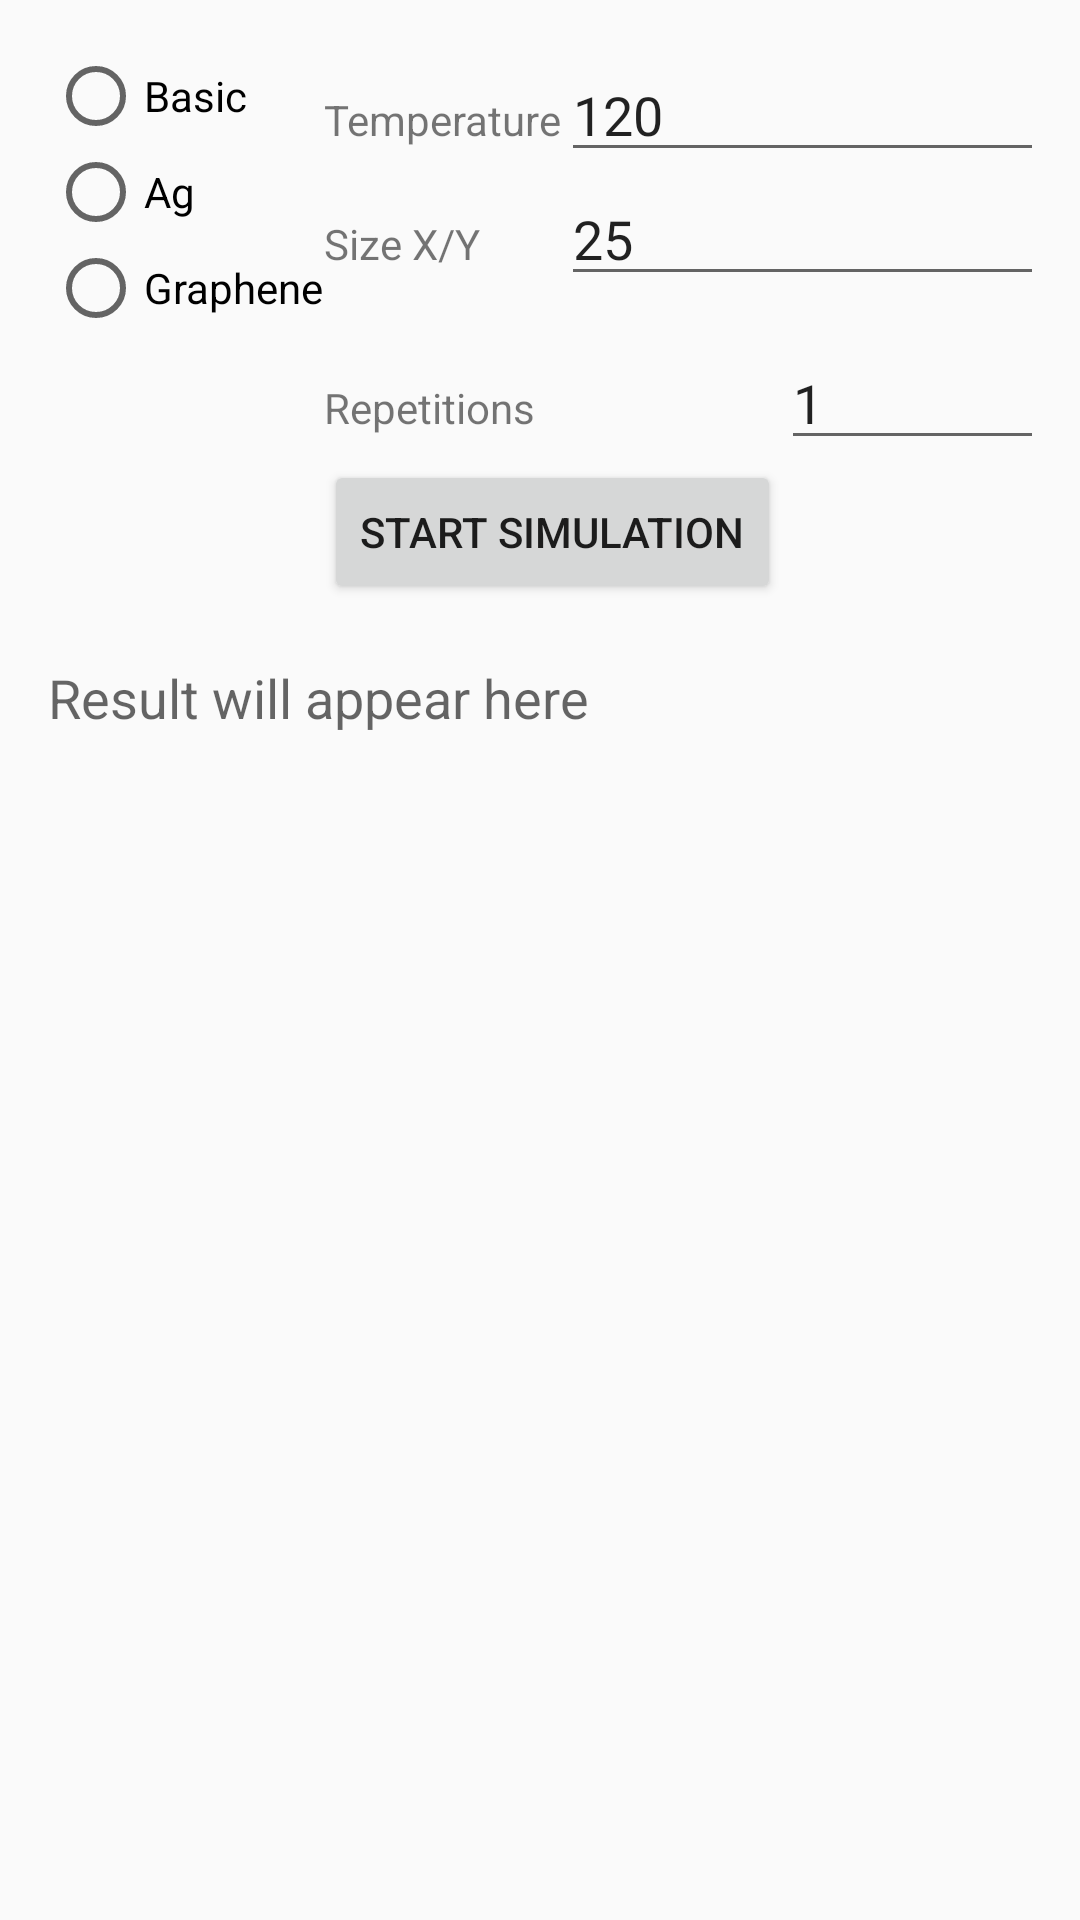

Produce the Android XML layout that renders to this screen, including the resource entries it uses.
<!-- AndroidManifest.xml: activity theme AppTheme.NoActionBar -->
<!-- res/layout/activity_main.xml -->
<?xml version="1.0" encoding="utf-8"?>
<RelativeLayout xmlns:android="http://schemas.android.com/apk/res/android"
    xmlns:tools="http://schemas.android.com/tools"
    android:layout_width="match_parent"
    android:layout_height="match_parent"
    android:paddingBottom="@dimen/activity_vertical_margin"
    android:paddingLeft="@dimen/activity_horizontal_margin"
    android:paddingRight="@dimen/activity_horizontal_margin"
    android:paddingTop="@dimen/activity_vertical_margin"
    tools:context="eus.ehu.dipc.testapplication.MainActivity"><![CDATA[

    EditText
        android:layout_width="wrap_content"
        android:layout_height="wrap_content"
        android:id="@+id/editText"
        android:inputType="text"
        android:width="300dp"
        android:layout_alignParentTop="true"
        android:layout_centerHorizontal="true" />







    ]]>

    <TableLayout
        android:layout_width="match_parent"
        android:layout_height="match_parent"
        android:layout_alignParentTop="true"
        android:layout_alignParentLeft="true"
        android:layout_alignParentStart="true">

        <TableRow
            android:layout_width="match_parent"
            android:layout_height="match_parent">

            <RadioGroup android:layout_column="0"
                >

                <RadioButton
                    android:layout_width="wrap_content"
                    android:layout_height="wrap_content"
                    android:text="Basic"
                    android:id="@+id/radioButtonBasic"
                    android:checked="false" />

                <RadioButton
                    android:layout_width="wrap_content"
                    android:layout_height="wrap_content"
                    android:text="Ag"
                    android:id="@+id/radioButtonAg"
                    android:checked="false"
                    android:layout_column="0" />

                <RadioButton
                    android:layout_width="wrap_content"
                    android:layout_height="wrap_content"
                    android:text="Graphene"
                    android:id="@+id/radioButtonGraphene"
                    android:checked="false"
                    android:layout_column="0" />

            </RadioGroup>

            <TableLayout
                android:layout_width="match_parent"
                android:layout_height="match_parent"
                android:layout_column="1"
                android:layout_span="2">

                <TableRow
                    android:layout_width="match_parent"
                    android:layout_height="match_parent">

                    <TextView
                        android:textAppearance="?android:attr/textAppearanceSmall"
                        android:text="Temperature"
                        android:id="@+id/textViewTemperature"
                        android:layout_column="0" />

                    <EditText
                        android:layout_width="wrap_content"
                        android:layout_height="wrap_content"
                        android:inputType="number"
                        android:ems="10"
                        android:id="@+id/editTextTemperature"
                        android:layout_column="1"
                        android:text="120" />
                </TableRow>

                <TableRow
                    android:layout_width="match_parent"
                    android:layout_height="match_parent">

                    <TextView
                        android:textAppearance="?android:attr/textAppearanceSmall"
                        android:text="Size X/Y"
                        android:id="@+id/textView2"
                        android:layout_column="0" />

                    <EditText
                        android:layout_width="wrap_content"
                        android:layout_height="wrap_content"
                        android:inputType="number"
                        android:ems="10"
                        android:id="@+id/editTextSize"
                        android:layout_column="1"
                        android:text="25" />
                </TableRow>

            </TableLayout>

        </TableRow>

        <TableRow
            android:layout_width="match_parent"
            android:layout_height="match_parent">

        </TableRow>

        <TableRow
            android:layout_width="match_parent"
            android:layout_height="match_parent"
            android:layout_column="0">

        </TableRow>

        <TableRow
            android:layout_width="match_parent"
            android:layout_height="match_parent">

            <TextView
                android:textAppearance="?android:attr/textAppearanceSmall"
                android:text="Repetitions"
                android:id="@+id/textView3"
                android:layout_column="1" />

            <EditText
                android:layout_width="wrap_content"
                android:layout_height="wrap_content"
                android:inputType="number"
                android:ems="10"
                android:id="@+id/editTextRepetitions"
                android:layout_column="2"
                android:text="1" />
        </TableRow>

        <TableRow
            android:layout_width="match_parent"
            android:layout_height="match_parent">

        </TableRow>

        <TableRow
            android:layout_width="match_parent"
            android:layout_height="match_parent">

            <Button
                android:text="Start simulation"
                android:id="@+id/button"
                android:layout_column="1"
                android:onClick="runSimulation"/>
        </TableRow>

        <TableRow
            android:layout_width="match_parent"
            android:layout_height="match_parent">

            <TextView
                android:id="@+id/outputText"
                android:layout_column="1" />
        </TableRow>

        <TableRow
            android:layout_width="match_parent"
            android:layout_height="match_parent">

            <TextView
                android:textAppearance="?android:attr/textAppearanceMedium"
                android:text="Result will appear here"
                android:id="@+id/textViewResults"
                android:layout_column="0"
                android:layout_span="3" />
        </TableRow>

        <TableRow
            android:layout_width="match_parent"
            android:layout_height="match_parent">

            <ImageView
                android:layout_width="wrap_content"
                android:layout_height="wrap_content"
                android:id="@+id/imageView"
                android:layout_column="1" />
        </TableRow>
    </TableLayout>
</RelativeLayout>
<!-- resources referenced by this layout -->
<resources>
  <dimen name="activity_horizontal_margin">16dp</dimen>
  <dimen name="activity_vertical_margin">16dp</dimen>
  <style name="AppTheme.NoActionBar">
          <item name="windowActionBar">false</item>
          <item name="windowNoTitle">true</item>
      </style>
</resources>
